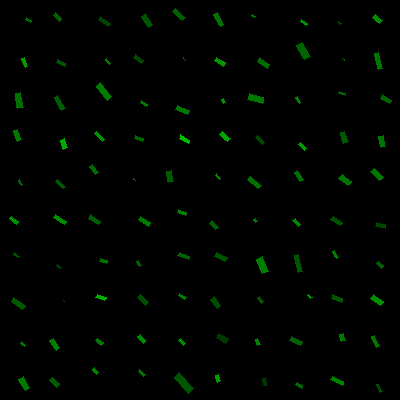

The data file committed next to this chart (first rows):
, angleRotated, color, length, logWidthLengthRatio, x, y, centerX, centerY, width, lengthRotatedProjectX, widthRotatedProjectX, lengthRotatedProjectY, widthRotatedProjectY, vertexRightBottom, vertexRightTop, vertexLeftBottom, vertexLeftTop
0, 0.5305, 0.4148, 5.605, -0.8982, 28.21, 19.69, 20, 20, 2.283, 4.834, 1.155, 2.836, 1.969, (31, 20), (30, 22), (26, 17), (25, 19)
1, 1.191, 0.6245, 9.806, -1.227, 24.81, 62.67, 20, 60, 2.874, 3.632, 2.669, 9.108, 1.064, (27, 66), (25, 67), (24, 57), (21, 58)
2, 1.377, 0.4396, 15.25, -1.01, 19.24, 100.5, 20, 100, 5.551, 2.935, 5.447, 14.96, 1.069, (23, 107), (17, 108), (20, 92), (15, 93)
3, 1.206, 0.4772, 11.4, -1.128, 17.48, 135.3, 20, 140, 3.691, 4.067, 3.448, 10.65, 1.317, (21, 139), (17, 141), (17, 129), (13, 130)
4, 0.96, 0.408, 5.395, -1.207, 20.72, 182.5, 20, 180, 1.613, 3.094, 1.322, 4.419, 0.9253, (22, 184), (21, 185), (19, 179), (18, 180)
5, 0.673, 0.5694, 8.767, -1.006, 14.19, 220.1, 20, 220, 3.207, 6.855, 1.999, 5.464, 2.508, (18, 221), (16, 224), (11, 216), (9, 218)
6, 0.6909, 0.3313, 5.955, -1.071, 16.56, 255.2, 20, 260, 2.04, 4.59, 1.3, 3.795, 1.572, (19, 256), (18, 257), (14, 252), (13, 254)
7, 0.613, 0.3588, 14.1, -1.119, 18.44, 303.2, 20, 300, 4.605, 11.53, 2.65, 8.112, 3.767, (25, 305), (22, 309), (13, 297), (11, 301)
8, 0.6914, 0.4574, 5.322, -0.9669, 22.75, 344.1, 20, 340, 2.024, 4.1, 1.29, 3.394, 1.559, (25, 345), (24, 346), (21, 341), (20, 343)
9, 1.009, 0.4782, 12.6, -0.9181, 24.32, 383.5, 20, 380, 5.032, 6.718, 4.258, 10.66, 2.682, (29, 387), (25, 390), (23, 376), (18, 379)
10, 0.7446, 0.3895, 8.733, -0.8965, 57.5, 17.24, 60, 20, 3.563, 6.422, 2.415, 5.918, 2.62, (61, 18), (59, 21), (55, 12), (53, 15)
11, 0.419, 0.3512, 9.138, -1.129, 61.05, 62.84, 60, 60, 2.956, 8.347, 1.203, 3.717, 2.7, (65, 63), (64, 66), (57, 59), (56, 62)
12, 1.041, 0.3795, 14.55, -1.261, 59.65, 102.9, 60, 100, 4.124, 7.352, 3.56, 12.56, 2.083, (65, 108), (61, 110), (57, 95), (54, 97)
13, 1.216, 0.6681, 9.718, -0.8075, 63.76, 143.9, 60, 140, 4.334, 3.374, 4.064, 9.113, 1.505, (67, 147), (63, 149), (64, 138), (60, 140)
14, 0.7208, 0.3531, 10.56, -1.084, 60.22, 184, 60, 180, 3.573, 7.934, 2.358, 6.97, 2.684, (65, 186), (63, 188), (57, 179), (55, 181)
15, 0.5694, 0.5605, 13.68, -1.245, 59.99, 219.4, 60, 220, 3.94, 11.52, 2.124, 7.376, 3.318, (66, 221), (64, 224), (55, 214), (53, 217)
16, 0.5598, 0.2899, 5.296, -1.382, 58.99, 266.8, 60, 260, 1.33, 4.487, 0.7062, 2.812, 1.127, (61, 267), (60, 268), (57, 264), (56, 265)
17, 0.8157, 0.3665, 1.253, -0.8609, 63.97, 300.9, 60, 300, 0.5298, 0.8588, 0.3858, 0.9124, 0.3631, (64, 301), (64, 301), (63, 300), (63, 300)
18, 1.002, 0.4974, 11.56, -1.04, 54.82, 344.2, 60, 340, 4.085, 6.23, 3.441, 9.739, 2.201, (59, 347), (56, 350), (53, 338), (49, 340)
19, 0.715, 0.3751, 9.956, -0.8207, 54.59, 382.4, 60, 380, 4.382, 7.518, 2.873, 6.527, 3.309, (59, 383), (56, 387), (52, 377), (49, 380)
20, 0.6111, 0.2683, 12.28, -1.118, 104.2, 21.27, 100, 20, 4.014, 10.06, 2.303, 7.048, 3.288, (110, 23), (108, 26), (100, 16), (98, 19)
21, 0.8784, 0.4909, 6.114, -1.156, 108.2, 61.55, 100, 60, 1.925, 3.903, 1.481, 4.706, 1.229, (110, 63), (109, 64), (106, 58), (105, 59)
22, 0.8987, 0.489, 17.51, -1.151, 103.9, 91.46, 100, 100, 5.541, 10.9, 4.336, 13.7, 3.45, (111, 96), (107, 100), (100, 82), (96, 86)
23, 0.7806, 0.5705, 11.14, -1.158, 99.53, 136.6, 100, 140, 3.498, 7.914, 2.462, 7.839, 2.485, (104, 139), (102, 141), (96, 131), (94, 133)
24, 0.9508, 0.4165, 9.833, -1.025, 93.9, 169.3, 100, 180, 3.527, 5.713, 2.871, 8.002, 2.05, (98, 172), (95, 174), (92, 164), (89, 166)
25, 0.5312, 0.3755, 12.27, -1.2, 94.64, 219.7, 100, 220, 3.694, 10.58, 1.871, 6.215, 3.185, (100, 221), (98, 224), (90, 214), (88, 218)
26, 0.3223, 0.4507, 7.186, -0.8089, 103.6, 260.9, 100, 260, 3.201, 6.816, 1.014, 2.276, 3.036, (107, 260), (106, 263), (100, 258), (99, 261)
27, 0.4026, 0.685, 9.674, -1.082, 101, 297.4, 100, 300, 3.279, 8.9, 1.285, 3.79, 3.017, (106, 297), (104, 300), (97, 294), (95, 297)
28, 0.6864, 0.476, 7.814, -0.8586, 99.73, 341.8, 100, 340, 3.311, 6.045, 2.099, 4.953, 2.561, (103, 342), (101, 345), (97, 338), (95, 340)
29, 0.8524, 0.5138, 6.224, -0.911, 95.18, 370.9, 100, 380, 2.503, 4.096, 1.884, 4.686, 1.647, (98, 372), (96, 374), (94, 367), (92, 369)
30, 0.9661, 0.3351, 13.07, -0.9924, 146.9, 20.51, 140, 20, 4.845, 7.431, 3.986, 10.75, 2.755, (152, 24), (148, 27), (145, 13), (141, 16)
31, 0.6321, 0.2786, 9.709, -0.9435, 138.6, 58.98, 140, 60, 3.779, 7.833, 2.233, 5.736, 3.049, (143, 60), (141, 63), (135, 54), (133, 57)
32, 0.5899, 0.499, 7.134, -1.037, 143.8, 103.6, 140, 100, 2.528, 5.928, 1.407, 3.968, 2.101, (147, 104), (146, 106), (141, 100), (140, 102)
33, 0.3198, 0.4068, 8.898, -1.193, 138.9, 138.4, 140, 140, 2.699, 8.447, 0.8483, 2.797, 2.562, (143, 138), (142, 141), (135, 135), (134, 138)
34, 0.7542, 0.4541, 2.618, -1.008, 134.4, 179.6, 140, 180, 0.9552, 1.908, 0.6541, 1.793, 0.6962, (135, 180), (135, 180), (133, 178), (133, 179)
35, 0.5493, 0.4772, 12.65, -1.213, 144.5, 221.1, 140, 220, 3.761, 10.79, 1.964, 6.603, 3.207, (150, 222), (148, 226), (140, 216), (138, 219)
36, 1.064, 0.3845, 5.466, -0.8565, 139.1, 263.2, 140, 260, 2.321, 2.654, 2.029, 4.779, 1.127, (141, 265), (139, 266), (138, 260), (136, 261)
37, 0.7794, 0.3124, 11.36, -1.043, 142.7, 299.6, 140, 300, 4.005, 8.082, 2.815, 7.987, 2.849, (148, 302), (145, 305), (140, 294), (137, 297)
38, 0.9011, 0.5553, 8.314, -0.8459, 141.9, 338.7, 140, 340, 3.568, 5.161, 2.797, 6.518, 2.215, (145, 340), (143, 343), (140, 334), (137, 336)
39, 0.6966, 0.4652, 7.414, -1.187, 141.9, 372.8, 140, 380, 2.263, 5.687, 1.452, 4.757, 1.736, (145, 374), (143, 376), (139, 369), (138, 371)
40, 0.7004, 0.3711, 13.93, -1.124, 179.1, 14.58, 180, 20, 4.525, 10.65, 2.917, 8.978, 3.46, (185, 17), (182, 20), (175, 8), (172, 11)
41, 0.857, 0.4662, 3.378, -1.395, 184.6, 59.37, 180, 60, 0.8368, 2.212, 0.6325, 2.553, 0.5479, (185, 60), (185, 60), (183, 57), (183, 58)
42, 0.4322, 0.4629, 12.49, -1.121, 182.5, 109.9, 180, 100, 4.073, 11.34, 1.706, 5.232, 3.698, (189, 110), (187, 114), (177, 105), (175, 109)
43, 0.5231, 0.7301, 10.4, -1.074, 184.6, 139.1, 180, 140, 3.553, 9.01, 1.775, 5.196, 3.078, (189, 140), (188, 143), (180, 134), (179, 138)
44, 1.387, 0.363, 10.59, -0.7781, 170.3, 176.6, 180, 180, 4.863, 1.932, 4.781, 10.41, 0.8874, (173, 181), (168, 182), (171, 170), (166, 171)
45, 0.3685, 0.5001, 9.179, -1.079, 182.1, 212.5, 180, 220, 3.119, 8.563, 1.123, 3.306, 2.91, (186, 212), (185, 215), (178, 209), (177, 212)
46, 0.4084, 0.3939, 11.75, -1.229, 183.8, 255.9, 180, 260, 3.436, 10.78, 1.365, 4.666, 3.154, (189, 256), (188, 259), (179, 252), (177, 255)
47, 0.5894, 0.5071, 7.551, -1.225, 182.4, 296.6, 180, 300, 2.217, 6.277, 1.232, 4.197, 1.843, (186, 297), (184, 299), (179, 293), (178, 295)
48, 0.8287, 0.5335, 7.059, -1.091, 181.9, 342.1, 180, 340, 2.371, 4.77, 1.748, 5.203, 1.602, (185, 343), (183, 345), (180, 338), (178, 340)
49, 0.8214, 0.3293, 21.11, -1.069, 183.9, 383.1, 180, 380, 7.244, 14.38, 5.303, 15.45, 4.935, (193, 388), (188, 393), (179, 372), (174, 377)
50, 1.07, 0.465, 13.97, -1.179, 218.6, 19.47, 220, 20, 4.294, 6.708, 3.766, 12.25, 2.063, (223, 24), (220, 26), (217, 12), (213, 14)
51, 0.547, 0.589, 10.86, -0.9971, 219.9, 61.56, 220, 60, 4.006, 9.274, 2.084, 5.647, 3.422, (225, 62), (223, 66), (216, 57), (214, 60)
52, 1.159, 0.5708, 4.73, -0.8777, 223.7, 101.1, 220, 100, 1.967, 1.891, 1.802, 4.336, 0.7863, (225, 102), (223, 103), (223, 98), (221, 99)
53, 0.7578, 0.6361, 10.27, -0.9604, 224.9, 136.6, 220, 140, 3.929, 7.457, 2.701, 7.056, 2.854, (230, 138), (227, 141), (222, 131), (219, 134)
54, 0.8481, 0.5377, 6.149, -1.041, 218.1, 176.8, 220, 180, 2.172, 4.067, 1.629, 4.612, 1.436, (220, 178), (219, 179), (216, 173), (215, 175)
55, 0.8112, 0.382, 9.141, -1.014, 213.7, 225.3, 220, 220, 3.315, 6.295, 2.404, 6.628, 2.283, (218, 227), (215, 229), (211, 220), (209, 223)
56, 0.4668, 0.3321, 12.11, -0.9343, 220.6, 256.9, 220, 260, 4.759, 10.82, 2.142, 5.452, 4.25, (227, 257), (224, 261), (216, 252), (214, 256)
57, 0.9567, 0.2996, 11.3, -0.9614, 215.8, 302.5, 220, 300, 4.322, 6.514, 3.533, 9.239, 2.491, (220, 305), (217, 308), (214, 296), (210, 299)
58, 0.5438, 0.2248, 10.63, -0.6858, 222.1, 338.1, 220, 340, 5.355, 9.098, 2.771, 5.501, 4.583, (228, 338), (225, 343), (218, 333), (216, 337)
59, 1.203, 0.6108, 6.747, -0.7886, 217.8, 378.4, 220, 380, 3.066, 2.425, 2.861, 6.296, 1.102, (220, 380), (217, 382), (218, 374), (215, 375)
... 40 more rows
